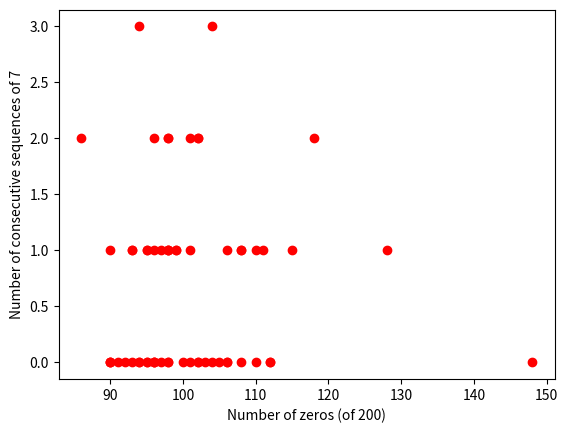

Source code (Python):
# C:\Users\<user>>c:\Python25\python lab1.py
tosses = [
"11111111010011000101101100101000111010011110010100011001000001100110101001010110100111111100111011100111101010001110000001101001110111100000010101001001000100110100110011110101111110101000110101111011", 
"01110000100101101100011101111010010010100100100111011000100010011111010110100011000111100110100110010110111010010010011101000111000101110001011010100111100110001100011001100000011001011100101101001100", 
"10000101111110110101100000111000110001000101101001100011111110111100000001101001100110100111110001100110100110101100110000010010001110110110010111011100001101111101110001110110101100010101011000010010", 
"11010010001001010110010011110000001110101100110111100001010011101101101011010111100110101111001101001111100001110100011101111110101111011101101100110011100000101001100111000001011110010000101001100100", 
"00101000110111101001101001101011100111101110010100110110010110000110110001101000001000111000010110001011101111100110101010010110011001101011111010001100110011000100100011111010101011010111100100001001", 
"10110110111010011101010011000100011111111011001101010011001001001110100000011011011010101100011000101100100011001001101011010011011010001000100011101110111010001000010011101101111010101011100100101111", 
"00101111000001010110111100011001100111010100011011110011000011001110010011011101100100011001101001010000001010000110101001000011010000110011000101111100010111010100011011001101001101001111110000110110", 
"01110111100011101011010011110100101110110101001101110110111000001011011001000010110101110101000100001110100110010110111000101010101100001101110010100111011100001010001101110100010110100101001000110010", 
"01101100111010010011001011101110110100101101011001000111010101010000001001111010111011101101011110110101011010011101001101110110000101011011101110001101111010100010101000110100010101011001011001110011", 
"10011010110010010110001100001011100111110111111101110001001101010111010000010011111010010010110101010011001101101010000010111100001111100101010010111101100110101110111111010101111110000100110011010110", 
"10001000011001101010110001000110111110000111100101010010010100111000101101010110010010011100000001111110000011110010100111111101100110111101100000110011011111010000111011100010001111000010000001010111", 
"11010010111010001101001000100101101011001001101010101100110001010100001100100100110101011100101001000101001101010001001111010001110111110101101100001111001010001100001010110000111000100010101100000010", 
"11001001010011010011100010110101000010011100100011111101010111101111001011101111000010100110101001010101111101111001101101010010101100100111100010001111100000100100110110000111110011110101011010101100", 
"11111010100010100100010101111000111111000111110000100011011001101100011010101101010111001111001100111001010001101110000000101000101010101010001010011111110100111100000011101000010010001101001101101111", 
"11110010101010000011011010011110110111010010110010001100101111011111101111001010011101010101001001001000101101111000000010111001101101101001101111100010001010011111011100101001010100101000100101001011", 
"11110011011101101110111111110000100011011100100100100011011000010100001000001000000000110101010111111010000101011101001111000101101100110000100011100100001101010111101010111101101110101111011101001010", 
"11110100000000010101000001010100111010001100010100100001101010101110110100001010010100110011101001000101100000100111001010011111010101001000111001001001000000010010101010101111101011111101110110110001", 
"00110011010001000100011001000110001101101001011001100101100101111000000011100110010100010100101100000011101011001101101011010001010010001000000100101100101100111010010111110111110110010101001001000000", 
"01001100001010110000110110000001111110011111001011011011110110101001101100000001111101000110100110110101000010011010010001011111001101100000011011101010001111000111010101001110011011010110101000110001", 
"10000001000100010000010100100101001000010000000000111000000001000001010001000010010010001010000010000100100000101000110100001000010011100000100000110111011000001010101000000100010010001000000000000000", 
"00010100011101001001011010010111111000100100101000000011101100110110000100111010110010010001000111110011000100010011101111010000001010111100111100100011010001111010011011010110111111011001101110100111", 
"10110100010000101000001100111100000010011001000100110001111010111000010010011010111010010001011000100000110101000011100001000000010001101011010110100010000010001010100100000101011000111111100101001101", 
"00111010110000110111011010010100110111010010101101010001101001111101101101111011101010001011000101011011001101010110111010100101011100001011100011100110011110011100001010100011111110001100011000100110", 
"11010001010011100101100111101010001011101110011111111011000000001100100010000000011000001100100011001011110010000110010010000010011100100000101100011001110000001000101110111101000111001101010110001101", 
"10000010101100011011100000110111001110110001101101111010011000000100100000101111101101010000000111010101001101001011011101101111000011110000111100000100000110011000011110000010100000011000000110110100", 
"10010111001010001101110101011101001001011110010101000011111110100101000000000000000100001110110100001111111101000000111011110001110110111111100001110110111101101010001010101010010110111100011111000011", 
"01110110001111110010010100100100010000110110100110101101001110101100011001111000100101001000111100010101100000001100110010110110011010110011010101110110011100110111000010101101001110111010001100110000", 
"10110011111111011001001010010100101100110001101010011110011100010000110100111001111000001000111101100010001100110010100010010001011110111101101011010010011010010010001100100110111011010001000001011100", 
"11010110101110101111110011111111010000000010010100100101110011110010110100011000100111110011001100100001010110000010010101001101110110001111010101001010010100100101110011111111010011100011110100111010", 
"01100111101000010011101101001110111101000010011001110100110110000111111000001010111100001011100001100100001110101111100110111101001011000100010011111010101110101011110111011100101010101010110111100111", 
"01101111100001111100000001111101110111011010011100100010100100010111000110110000101110000010010000100001101110101011101100111110000100101101111101001111101100111000011001011111001000011101101100001100", 
"10110101011101111100110100001110010001110001000001100010010110111100110011000000101110110000011111000111000011110011011000011000000000000010001111110001011101100011001100000011000100001000000100101101", 
"01001111001000010100001101011110010000010110111011011001100100000010010100010110101000110001000010110001110110010011110100100100101111000001110111101010110001111010110010000110011000000100111101101110", 
"00100010000100110000000100101010100110010100001110100110100110100100100010111000100011001100010000100010000010010000010010100010100010001100100111000110010100000010100111010011100100000000100011110001", 
"11111110001110110011000111010111101110000010010000001111001111111010011010110001010101100101110111010000011110001110110111011111000110010001010001011001010100000001011011000001011110011110110001110011", 
"10100000000101000000000100010001110111010111100101001000010100111010101101101000001001011111000111101000010111000100111100111001110111000110111000101000101100000010000101000000001100110100100000001111", 
"11111101010011101101010011100011110111001001110100000111011001100110110011101000101111010000100011010101100100111001010101111000010001010110111111000000001100000000001101000000001111000001011000110101", 
"00101101110101000101000001101000100010111010000110100001010110001010110101110110001000000010101000011111001100011111101011000111000110100001000000110110110010100100101011001011001001101001101111111101", 
"01001111011101110001010011000011001011010100000001110111010011111101100001000010001110100010110001000000000100101111101001101101101111011100100011100011010111011011010100001101100100111100011011110111", 
"11100101111111111110000111000110111110011000100000101011101011010100001101001000101011000111000100001101101001111111100010001001001001011111100000001001101111010001011001100001101011010001101001110011", 
"10000110101110001000011101110110010011111000000000110011001001110111110000110000000000101010011111010111001010000100000011000100011010010110101010001101101101011011111001101000110011110110100010010011", 
"10001110011110100010001001101011111111100000001011110110111111010000011101101011101001001111110100000011001000111110100101110111001110011001101001100010101000010011100100101010001110110011111010000010", 
"00110110001011101001111011000111011011001110010011110110011101011001110101101001010011010001010111011010110111101111011000100011100101000001101101111101110111001011010110010011010000101101010101101000", 
"10111001101100111100111110010101001010111000011010010011000101110011010101011010101111010101100110101010110110100110110000001010111011101010110110011110110011100010101100101101110011000001110001110001", 
"10111101001001011111011111100101101101100111101010110001000001011011001000101110111110110000100011111000110101000000011111100000001101001000010001001011100100101001000000101000100101110011101110110001", 
"01101110011101010111110010011010010111111111000101011111010111010000111000000011101100001110101010111011111110000110100010110101000001110100001101111101011011110001000100011111111011011111100110010101", 
"01001111011011001011001110101111010110000011000111110110001001000110001101110000111100110100111010100101010010011010110011010100101001101100101101010101010010100101010011001001110111111001100010011111", 
"10111001011001100100110111000100111111101011010100011011101000001001100010000111101011010011101100100101001110111011010010101101101111101011000000111100010111101001111100111101011110100000000000100011", 
"00111111101111111111011100101111011011011100011110000000001100100000000001110001111110110011000100111010100010010011010000111001110110100100000111101100000001001000111010101011101100010010010100000110", 
"01010011011011011000101010101001010001011000010011001001001110110001001100100110100110010110001111000110111110010001101010111111001001110011100110101111001010111110101100010101111001101110001101100100", 
"10110100011010101110100110010001101110101010010001101101110010101101001110111110010101000110000101001010110001010101001110011110010100111001000110100010111011101101110011010101111000011010010100110101", 
"01111101110111010100001010110101001011111001101010000000011111011101111011001111100000000011001010010100110100010011111000011010000110011000000110010011101110000001110101110100001100110011110101100011", 
"11111000001001111100110100110011111100000010111101000010001010000011110000000011000001111110010100011001110011001101011111001100010010110110001010100110010101000000110011111101010111101110101001111111", 
"10101010001100100100000010001010101010100100100010101011001010111101010110111011011000100100010100100001010110101100100001101011010100101010100101100001010100101101100100100100101011010011100010010001", 
"01100110010000100001011100001100101011011011001110001111111000010011101100000010000001111010110111001111110001011000110001110000111111100100010000101101101001000100101101101011001111100010101110000000", 
"10110101101000011011110101000111111010110000010011001010010010010100000010011000111010101101111101001001011010110001001111011100001000111110000000000011001110011110000010001100110010100110011110100101", 
"11101001011111111100101000011010100011101101101001011011110011001111111110010100010000100100101100101101000100000011110100000000001001011000110100000001110100011110010110011001000100100100010010011000", 
"00010011010110100101010110010111110110011100011110011110010110110101000111010110001000101011100100100110110101000100110000011101111101011100100000010011111011111101010010010101111111101110111100110011", 
"11101100111000111000111101010100001101101101000111100000000100100010100000011011111111000001000111000110110001011011011010111001101101100011110110001111101101100011111100101111000010011111000101001110", 
"01000000001111100001101000001001001100101001011001110011100100011101011111001101001000111000100101101101100011011100100001011110000101000010111001110001010011110111111111011011011111010001000100101010"]


import matplotlib.pyplot as plt
#python -mpip install -U pip
#python -mpip install -U matplotlib

def fifty_fifty_rate():
	zero_rate = []
	human = []

	for toss in tosses:
		zero_count = 0
		#one_count = 0
		for num in toss:
			#print(type(num))
			if num == '0':
				zero_count += 1
			#elif num == '1':
				#one_count += 1
		zero_rate.append(zero_count)
		if abs(zero_count - 100) > 10:
			human.append(tosses.index(toss))
			
	return zero_rate
	
	
def consecutive():
	
	toss_sequences = []
	same_count = 1
	for toss in tosses:
		sequences = []
		#print(len(toss))
		# reset counter if not the same any more
		for index, num in enumerate(toss[:-1]):
		#https://stackoverflow.com/questions/522563/accessing-the-index-in-python-for-loops
			if num == toss[index + 1]:
				same_count += 1
			else:
				sequences.append(same_count)
				same_count = 1
		
		sequences.append(same_count)
		same_count = 1

		toss_sequences.append(sequences)
	
	
	cons = []
	
	for sequence in toss_sequences:
		con = {}
		for num in sequence:
			if num not in con:
				con[num] = 1
			else:
				con[num] += 1
		cons.append(con)

	return cons
	
	#print(cons)

def count_consecutive(cons, n):
	con_ns = []
	for con in cons:
		if n in con.keys():
			con_ns.append(con[n])
		else:
			con_ns.append(0)
	#print(con_ns)
	return con_ns


	
	

	
	

plt.plot(fifty_fifty_rate(), count_consecutive(consecutive(), 7), 'ro')
#plt.axis([0, 6, 0, 20])
plt.ylabel('Number of consecutive sequences of 7')
plt.xlabel('Number of zeros (of 200)')
plt.show()
	
def count():
	ones = 0
	zeros = 0 
	c = [0, 0, 1, 1, 1, 1, 1, 0, 0, 1, 0, 0, 1, 0, 0, 1, 0, 0, 0, 0, 0, 0, 0, 0, 0, 1, 1, 1, 0, 0, 0, 1, 1, 1, 1, 1, 1, 1, 0, 1, 1, 0, 1, 1, 1, 1, 1, 1, 0, 1, 1, 1, 1, 1, 0, 0, 0, 0, 0, 0, 1, 0, 1, 0, 0, 0, 0, 0, 1, 0, 0, 0, 1, 1, 1, 0, 0, 0, 1, 1, 1, 1, 1, 0, 0, 1, 0, 0, 1, 1, 0, 1, 1, 0, 0, 1, 0, 0, 0, 1, 0, 1, 1, 1, 1, 0, 0, 1, 0, 1, 1, 1, 1, 1, 1, 1, 0, 1, 0, 1, 0, 1, 1, 0, 0, 0, 0, 1, 0, 1, 1, 1, 1, 1, 1, 0, 0, 0, 0, 0, 0, 1, 0, 1, 0, 0, 1, 1, 0, 1, 1, 0, 0, 1, 1, 0, 0, 0, 1, 1, 1, 1, 0, 1, 0, 1, 0, 0, 1, 0, 1, 1, 1, 1, 0, 1, 0, 0, 0, 0, 0, 0, 0, 1, 1, 1, 1, 0, 1, 1, 0, 1, 1, 1, 0, 1, 0, 0, 0, 0]
	
	for n in c:
		if n == 1:
			ones += 1
		else:
			zeros += 1
	
	print(zeros, ones)
	

		

	
	
	
	
	
	
	
	
	
	
	
	
	
	
	
	
	
	
